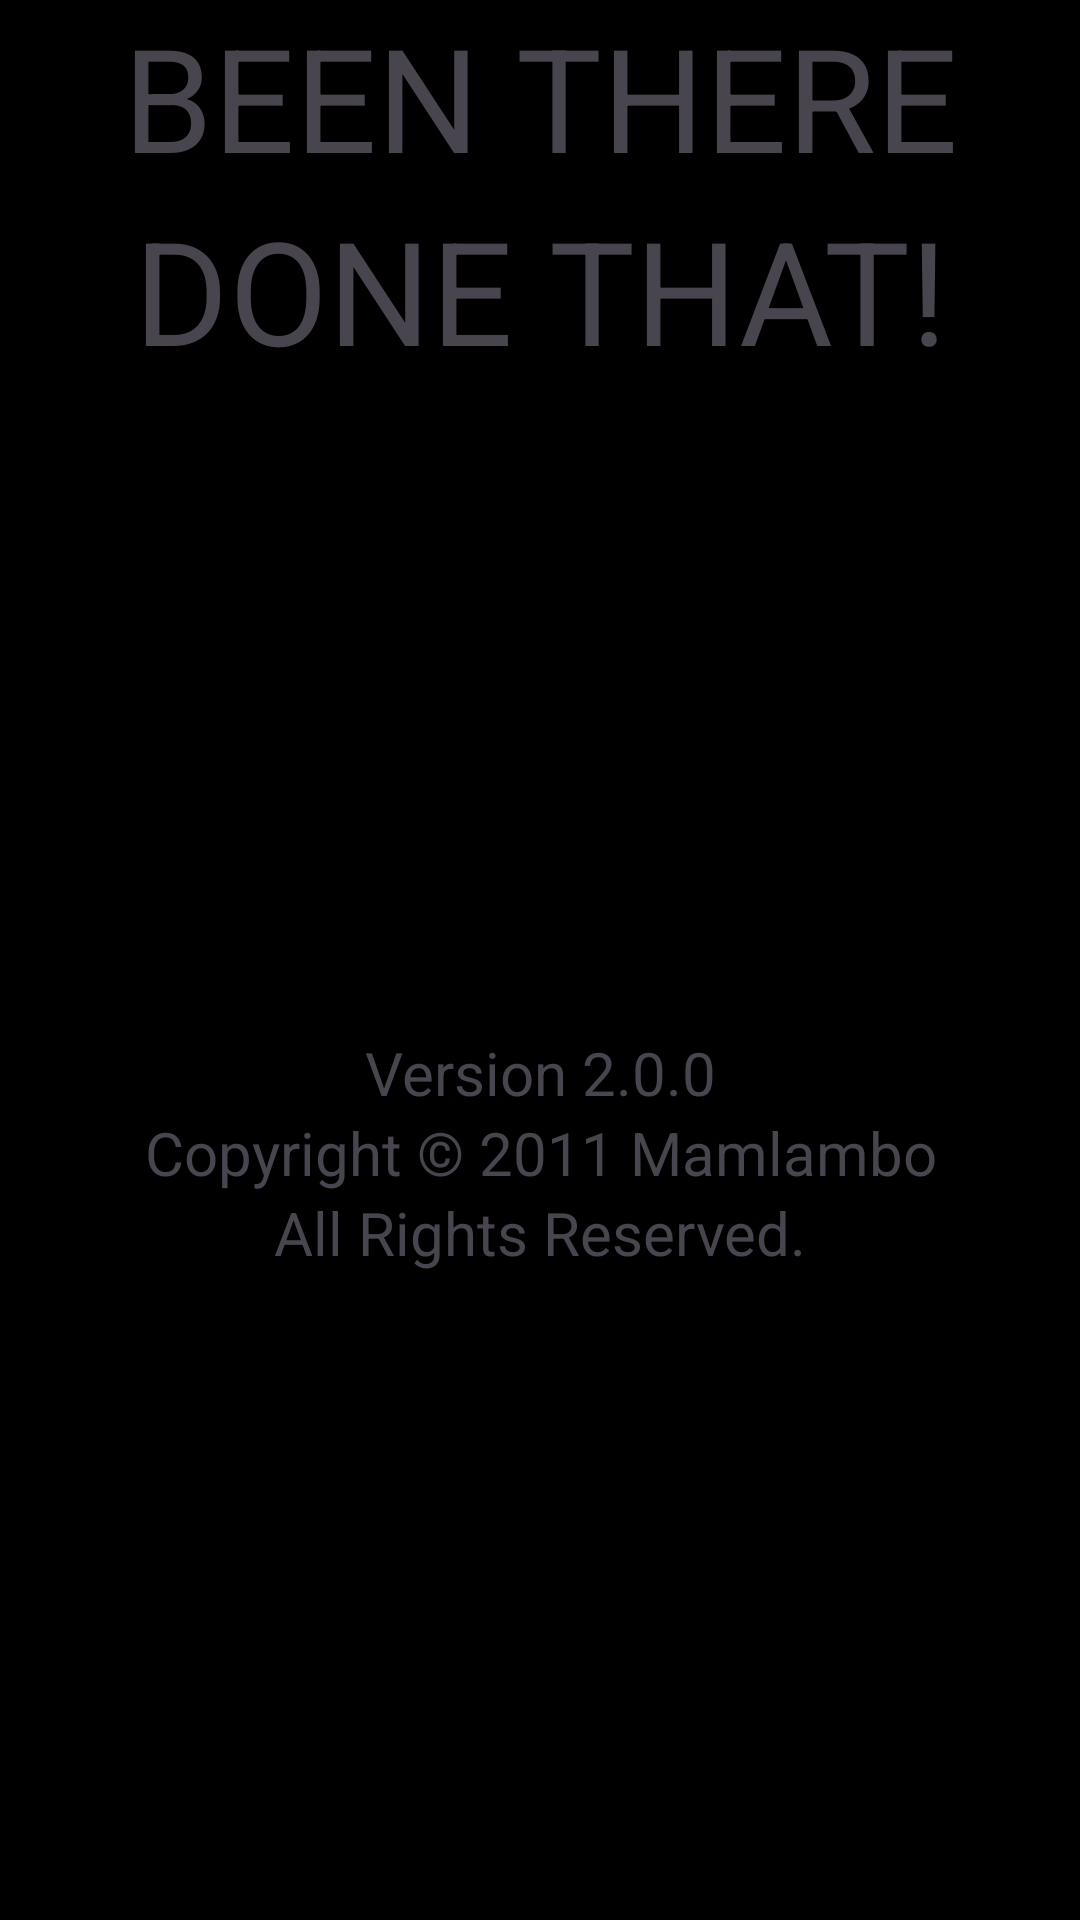

This screen was rendered from an Android layout file. Write that file and the resources it references.
<!-- AndroidManifest.xml: application theme Theme.Hour7 -->
<!-- res/layout/activity_main.xml -->
<?xml version="1.0" encoding="utf-8"?>
<LinearLayout xmlns:android="http://schemas.android.com/apk/res/android"
    xmlns:app="http://schemas.android.com/apk/res-auto"
    xmlns:tools="http://schemas.android.com/tools"
    android:layout_width="match_parent"
    android:layout_height="match_parent"
    android:background="@android:color/black"
    android:orientation="vertical"
    tools:context=".MainActivity">

    <TextView
        android:id="@+id/TextViewTopTitle"
        android:layout_width="match_parent"
        android:layout_height="wrap_content"
        android:layout_gravity="center_vertical|center_horizontal"
        android:gravity="top|center"
        android:text="@string/app_logo_top"
        android:textColor="@color/logo_color"
        android:textSize="@dimen/logo_size" />

    <TableLayout
        android:layout_width="match_parent"
        android:layout_height="wrap_content"
        android:stretchColumns="*">

        <TableRow
            android:layout_width="wrap_content"
            android:layout_height="wrap_content"
            android:layout_gravity="center_horizontal|center_vertical">

            <ImageView
                android:id="@+id/imageView"
                android:layout_width="wrap_content"
                android:layout_height="wrap_content"
                android:layout_gravity="center_horizontal|center_vertical"
                android:src="@tools:sample/avatars" />

            <ImageView
                android:id="@+id/imageView2"
                android:layout_width="wrap_content"
                android:layout_height="wrap_content"
                android:layout_gravity="center_horizontal|center_vertical"
                android:src="@tools:sample/avatars" />
        </TableRow>

        <TableRow
            android:layout_width="wrap_content"
            android:layout_height="wrap_content"
            android:layout_gravity="center_horizontal|center_vertical">


            <ImageView
                android:id="@+id/imageView3"
                android:layout_width="wrap_content"
                android:layout_height="wrap_content"
                android:layout_gravity="center_horizontal|center_vertical"
                android:src="@tools:sample/avatars" />

            <ImageView
                android:id="@+id/imageView4"
                android:layout_width="wrap_content"
                android:layout_height="wrap_content"
                android:layout_gravity="center_horizontal|center_vertical"
                android:src="@tools:sample/avatars" />
        </TableRow>

    </TableLayout>

    <TextView
        android:id="@+id/TextViewBottomTitle"
        android:layout_width="match_parent"
        android:layout_height="wrap_content"
        android:gravity="center"
        android:text="@string/app_logo_bottom"
        android:textColor="@color/logo_color"
        android:textSize="@dimen/logo_size" />

    <TextView
        android:id="@+id/TextViewBottomVersion"
        android:layout_width="match_parent"
        android:layout_height="match_parent"
        android:layout_gravity="center_vertical|center_horizontal"
        android:background="@color/version_bkgrd"
        android:gravity="center"
        android:lineSpacingExtra="@dimen/version_spacing"
        android:text="@string/app_version_info"
        android:textColor="@color/version_color"
        android:textSize="@dimen/version_size" />

</LinearLayout>
<!-- resources referenced by this layout -->
<resources>
  <dimen name="logo_size">48dp</dimen>
  <dimen name="version_size">20sp</dimen>
  <dimen name="version_spacing">3dp</dimen>
  <string name="app_logo_bottom">DONE THAT!</string>
  <string name="app_logo_top">BEEN THERE</string>
  <string name="app_version_info">Version 2.0.0\nCopyright © 2011 Mamlambo\nAll
      Rights Reserved.</string>
  <style name="Theme.Hour7" parent="Base.Theme.Hour7" />
  <style name="Base.Theme.Hour7" parent="Theme.Material3.DayNight.NoActionBar">
          
          
      </style>
</resources>
